Run: headless pygame with SDL's dummy video driver; simulated clock (each Clock.tick advances the game by its frame time, no real sleeping); random seed 0; keys injected as events and as key.get_pressed() state; no mouse input.
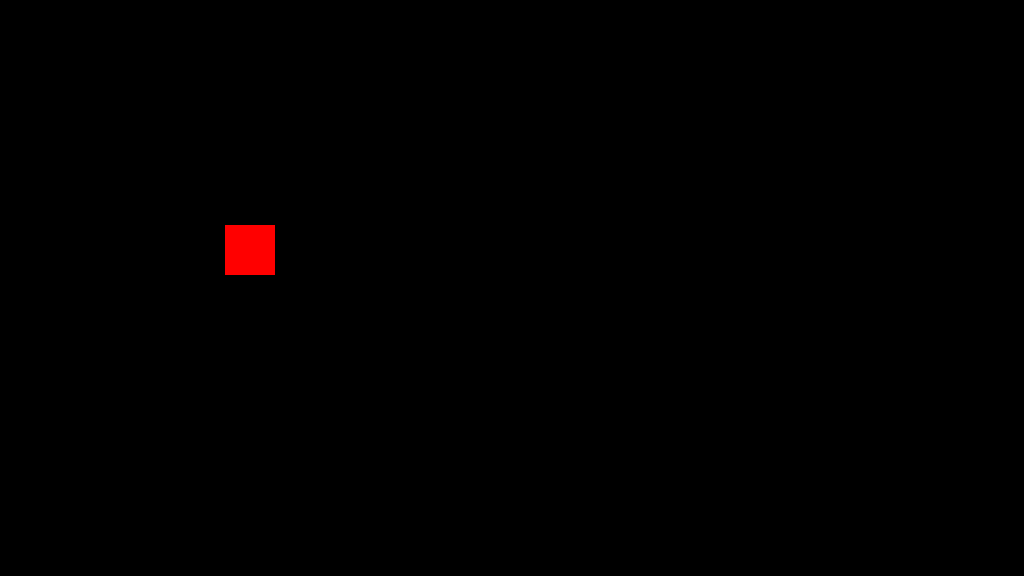
Frame 1 of 4 · flips 1–60 · no input
Frame 2 of 4 · flips 61–180 · tapped SPACE, RETURN · held RIGHT (→), D · screen unchanged from frame 1, image omitted
Frame 3 of 4 · flips 181–300 · held DOWN (↓), S · screen unchanged from frame 2, image omitted
Frame 4 of 4 · flips 301–420 · held LEFT (←), A, UP (↑), W · screen unchanged from frame 3, image omitted

The pygame program that drew these frames:

import pygame

laatikko = pygame.Rect(200, 200, 100, 100)

laatikko.inflate_ip(-50, -50)

naytto = pygame.display.set_mode((1024, 576))

while True:

    for tapahtuma in pygame.event.get():
        if tapahtuma.type == pygame.QUIT:
            exit()

    naytto.fill((0, 0, 0))

    pygame.draw.rect(naytto, (255, 0, 0), laatikko)

    pygame.display.flip()
